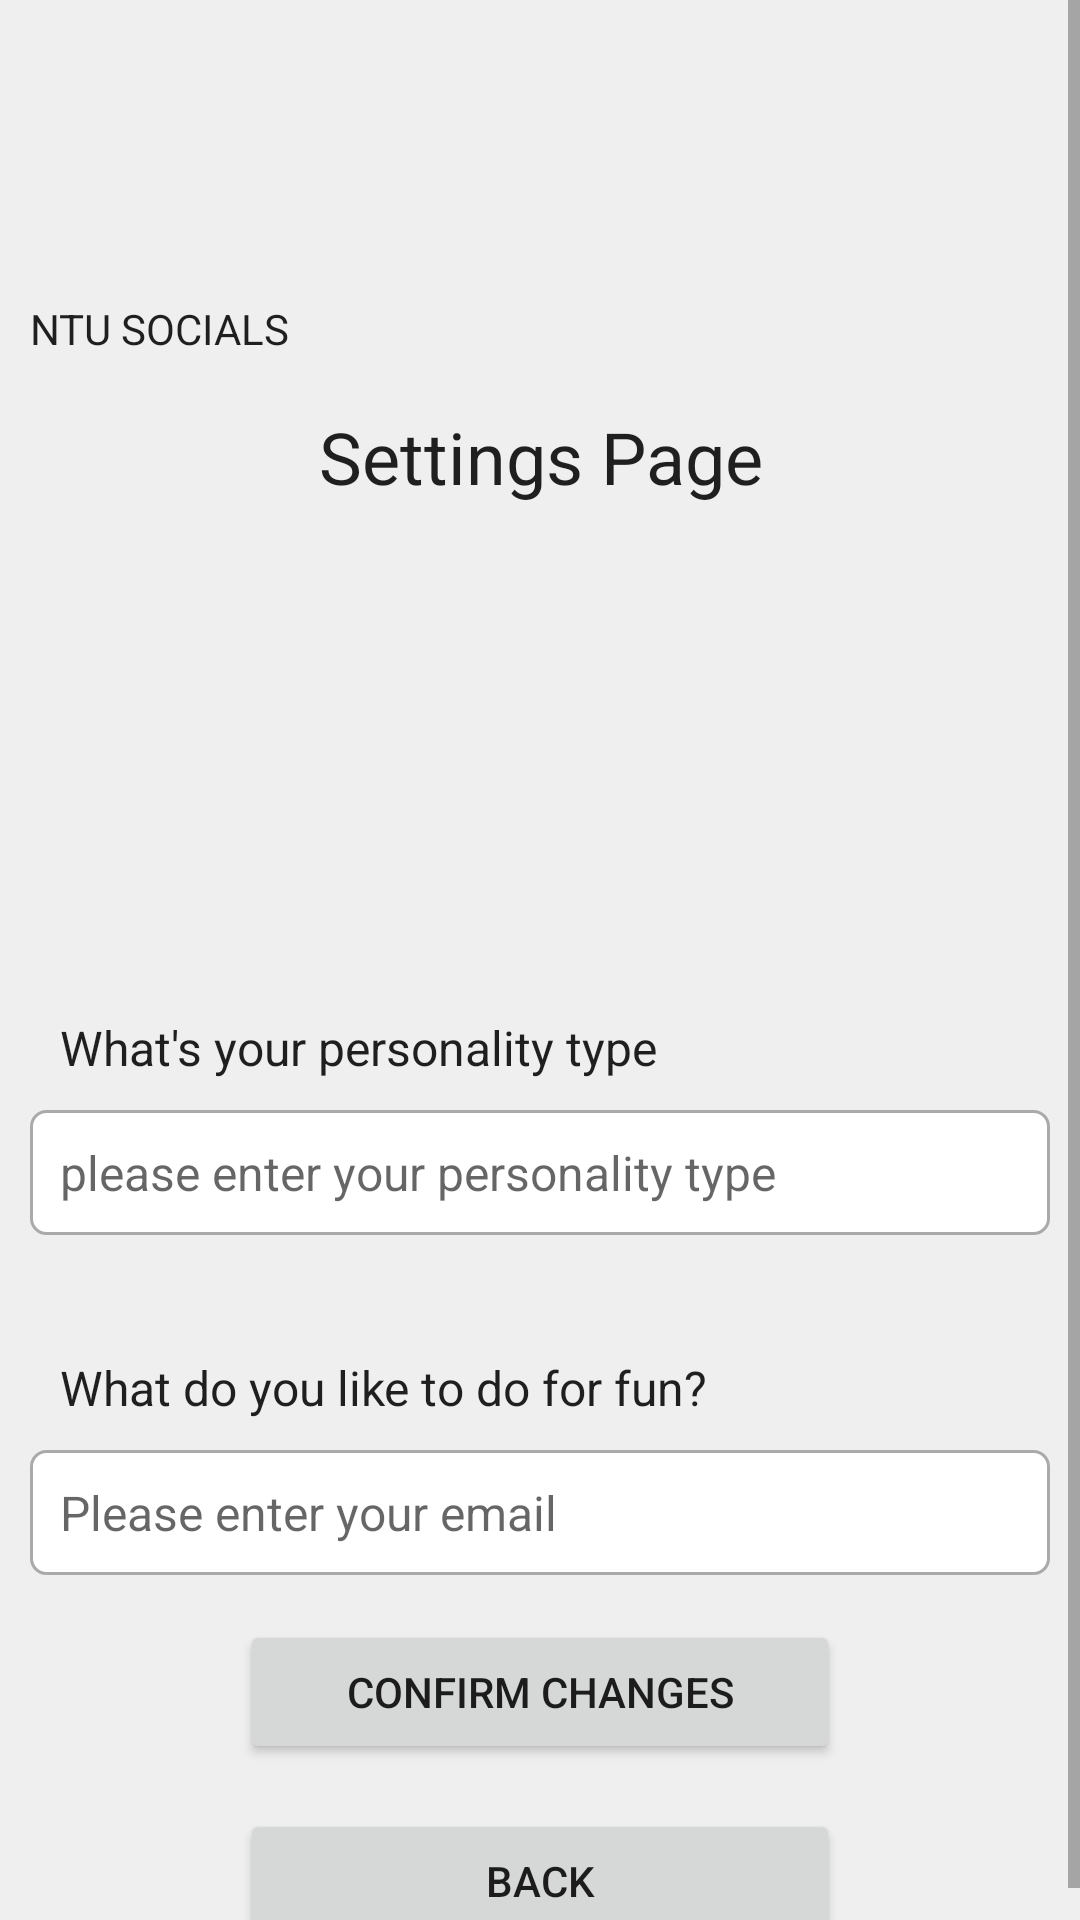

Produce the Android XML layout that renders to this screen, including the resource entries it uses.
<!-- AndroidManifest.xml: application theme Theme.NTUSocials -->
<!-- res/layout/activity_settings.xml -->
<?xml version="1.0" encoding="utf-8"?>
<ScrollView xmlns:android="http://schemas.android.com/apk/res/android"
    xmlns:app="http://schemas.android.com/apk/res-auto"
    xmlns:tools="http://schemas.android.com/tools"
    android:layout_width="match_parent"
    android:layout_height="match_parent"
    tools:context=".RegisterActivity"
    android:background="#EFEFEF">

    <RelativeLayout
        android:layout_width="match_parent"
        android:layout_height="match_parent"
        android:layout_margin="10dp"
        android:id="@+id/layout_one">

        <ImageView
            android:layout_width="64dp"
            android:layout_height="64dp"
            android:layout_gravity="center_horizontal"
            android:layout_marginTop="10dp"
            android:layout_marginBottom="16dp"
            app:srcCompat="@drawable/ntu_logo"
            android:id="@+id/imageView_logo_setting"/>
        <TextView
            android:layout_width="wrap_content"
            android:layout_height="26dp"
            android:layout_gravity="center_horizontal"
            android:text="NTU Socials"
            android:textAllCaps="true"
            android:textAppearance="@style/TextAppearance.AppCompat.Body1"
            android:layout_below="@+id/imageView_logo_setting"
            android:id="@+id/textView_main_head_setting"
            style="@style/MaterialAlertDialog.MaterialComponents.Title.Icon"/>

        <TextView
            android:id="@+id/settings_title"
            android:layout_width="match_parent"
            android:layout_height="match_parent"
            android:layout_below="@+id/textView_main_head_setting"
            android:layout_marginTop="10dp"
            android:text="Settings Page"
            android:textAlignment="center"
            android:textAppearance="@style/TextAppearance.AppCompat.Headline" />
        <ImageView
            android:layout_width="100sp"
            android:layout_height="100sp"
            android:layout_gravity="center_horizontal"
            android:layout_marginTop="30dp"
            android:padding="10dp"
            app:srcCompat="@drawable/ntu_logo"
            android:layout_below="@+id/settings_title"
            android:id="@+id/profile_image"/>

        <TextView
            android:id="@+id/personalty_type"
            style="@style/MaterialAlertDialog.MaterialComponents.Title.Icon"
            android:layout_width="match_parent"
            android:layout_height="match_parent"
            android:layout_below="@+id/profile_image"
            android:layout_marginTop="30dp"
            android:padding="10dp"
            android:text="What's your personality type"
            android:textSize="16dp" />

        <EditText
            android:id="@+id/personality_inputType"
            android:layout_width="match_parent"
            android:layout_height="match_parent"
            android:layout_below="@+id/personalty_type"
            android:hint="please enter your personality type"
            android:padding="10dp"
            android:textSize="16dp"
            style="@style/ThemeOverlay.Material3.TextInputEditText.OutlinedBox"
            android:background="@drawable/border" />

        <TextView
            android:id="@+id/settings_question"
            style="@style/MaterialAlertDialog.MaterialComponents.Title.Icon"
            android:layout_width="match_parent"
            android:layout_height="match_parent"
            android:layout_below="@+id/personality_inputType"
            android:layout_marginTop="30dp"
            android:padding="10dp"
            android:text="What do you like to do for fun?"
            android:textSize="16dp" />

        <EditText
            android:layout_width="match_parent"
            android:layout_height="match_parent"
            android:id="@+id/question_input"
            android:textSize="16dp"
            android:padding="10dp"
            android:hint="Please enter your email"
            android:layout_below="@+id/settings_question"
            style="@style/Widget.MaterialComponents.TextInputLayout.OutlinedBox"
            android:background="@drawable/border"/>

        <Button
            android:layout_width="match_parent"
            android:layout_height="wrap_content"
            android:layout_below="@+id/question_input"
            android:layout_marginLeft="70dp"
            android:layout_marginTop="15dp"
            android:layout_marginRight="70dp"
            android:padding="10dp"
            android:text="Confirm Changes"
            android:id="@+id/settings_confirm_btn"/>
        <Button
            android:layout_width="match_parent"
            android:layout_height="wrap_content"
            android:layout_below="@+id/settings_confirm_btn"
            android:layout_marginLeft="70dp"
            android:layout_marginTop="15dp"
            android:layout_marginRight="70dp"
            android:padding="10dp"
            android:text="Back"
            android:id="@+id/settings_back_btn"/>

    </RelativeLayout>

</ScrollView>
<!-- resources referenced by this layout -->
<resources>
  <!-- drawable border (drawable) -->
  <?xml version="1.0" encoding="utf-8"?>
  <shape xmlns:android="http://schemas.android.com/apk/res/android">
   <solid android:color="@color/white"/>
   <stroke android:width="1dp" android:color="#AAAAAA"/>
      <corners android:radius="5dp" />
  </shape>
  <style name="Theme.NTUSocials" parent="Theme.MaterialComponents.DayNight.DarkActionBar">
          
          <item name="colorPrimary">@color/purple_500</item>
          <item name="colorPrimaryVariant">@color/purple_700</item>
          <item name="colorOnPrimary">@color/white</item>
          
          <item name="colorSecondary">@color/teal_200</item>
          <item name="colorSecondaryVariant">@color/teal_700</item>
          <item name="colorOnSecondary">@color/black</item>
          
          <item name="android:statusBarColor" tools:targetApi="l">?attr/colorPrimaryVariant</item>
          
      </style>
  <!-- not gathered from this repository: default colours our renderer supplied (Android Studio template values) -->
  <color name="purple_500">#FF6200EE</color>
  <color name="purple_700">#FF3700B3</color>
  <color name="teal_200">#FF03DAC5</color>
  <color name="teal_700">#FF018786</color>
  <color name="black">#FF000000</color>
  <color name="white">#FFFFFFFF</color>
</resources>
